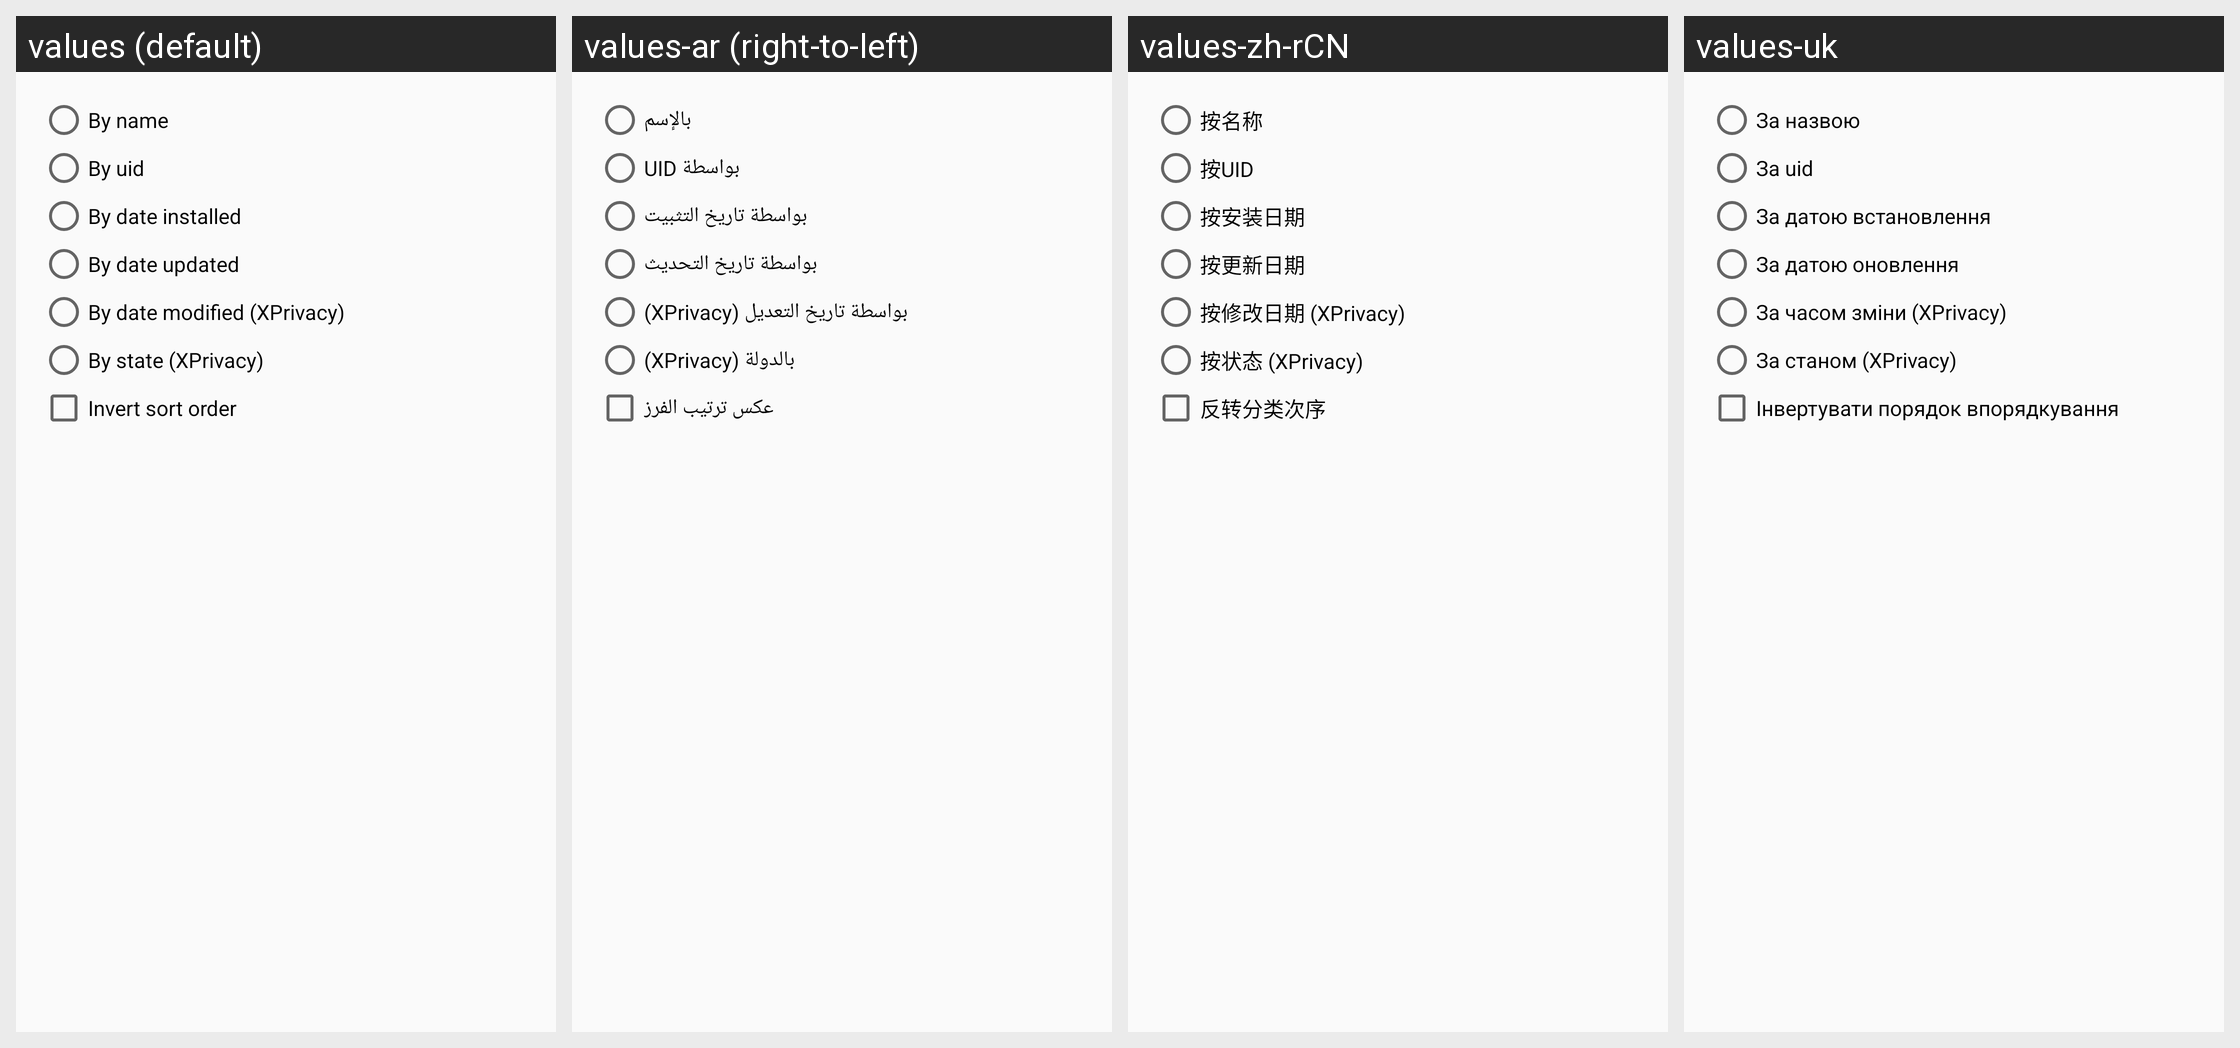

Here is an Android app screen in its default locale and in the app's own translations. Write out the translated-string differences for the strings that appear on this screen.
Android screen res/layout/sort.xml rendered under 4 locales, left to right: values (default), values-ar (right-to-left), values-zh-rCN, values-uk. Device: Nexus 5 (rendered at 1080×1920; each locale shown at half size, 540×960, under a caption strip naming it); theme CustomTheme.Light.
Other locales in the repository, not shown: values-bg, values-ca, values-cs, values-cy-rGB, values-da, values-de, values-ee, values-el, values-es, values-fa, values-fi, values-fr, values-ga, values-he, values-hi, values-hr, values-hu, values-ie, values-in, values-it, values-iw, values-ja, values-ko, values-ku-rIQ, values-ku-rIR, values-lt, values-ms, values-nb-rNO, values-nl, values-nn-rNO, values-no, values-no-rNO, values-pl, values-pt, values-ro, values-ru, values-sk, values-sl, values-sr, values-sv, values-tl-rPH, values-tr, values-ua, values-vi, values-zh, values-zh-rTW.
Strings drawn on this screen, with the default value and each locale's value (text and hints the layout hard-codes, and strings that could not be matched under every locale, appear in the picture but are not listed):

title_sname
  values: By name
  values-ar: بالإسم
  values-zh-rCN: 按名称
  values-uk: За назвою

title_suid
  values: By uid
  values-ar: بواسطة UID
  values-zh-rCN: 按UID
  values-uk: За uid

title_sinstalled
  values: By date installed
  values-ar: بواسطة تاريخ التثبيت
  values-zh-rCN: 按安装日期
  values-uk: За датою встановлення

title_supdated
  values: By date updated
  values-ar: بواسطة تاريخ التحديث
  values-zh-rCN: 按更新日期
  values-uk: За датою оновлення

title_smodified
  values: By date modified (XPrivacy)
  values-ar: بواسطة تاريخ التعديل (XPrivacy)
  values-zh-rCN: 按修改日期 (XPrivacy)
  values-uk: За часом зміни (XPrivacy)

title_sstate
  values: By state (XPrivacy)
  values-ar: بالدولة (XPrivacy)
  values-zh-rCN: 按状态 (XPrivacy)
  values-uk: За станом (XPrivacy)

title_sinvert
  values: Invert sort order
  values-ar: عكس ترتيب الفرز
  values-zh-rCN: 反转分类次序
  values-uk: Інвертувати порядок впорядкування
